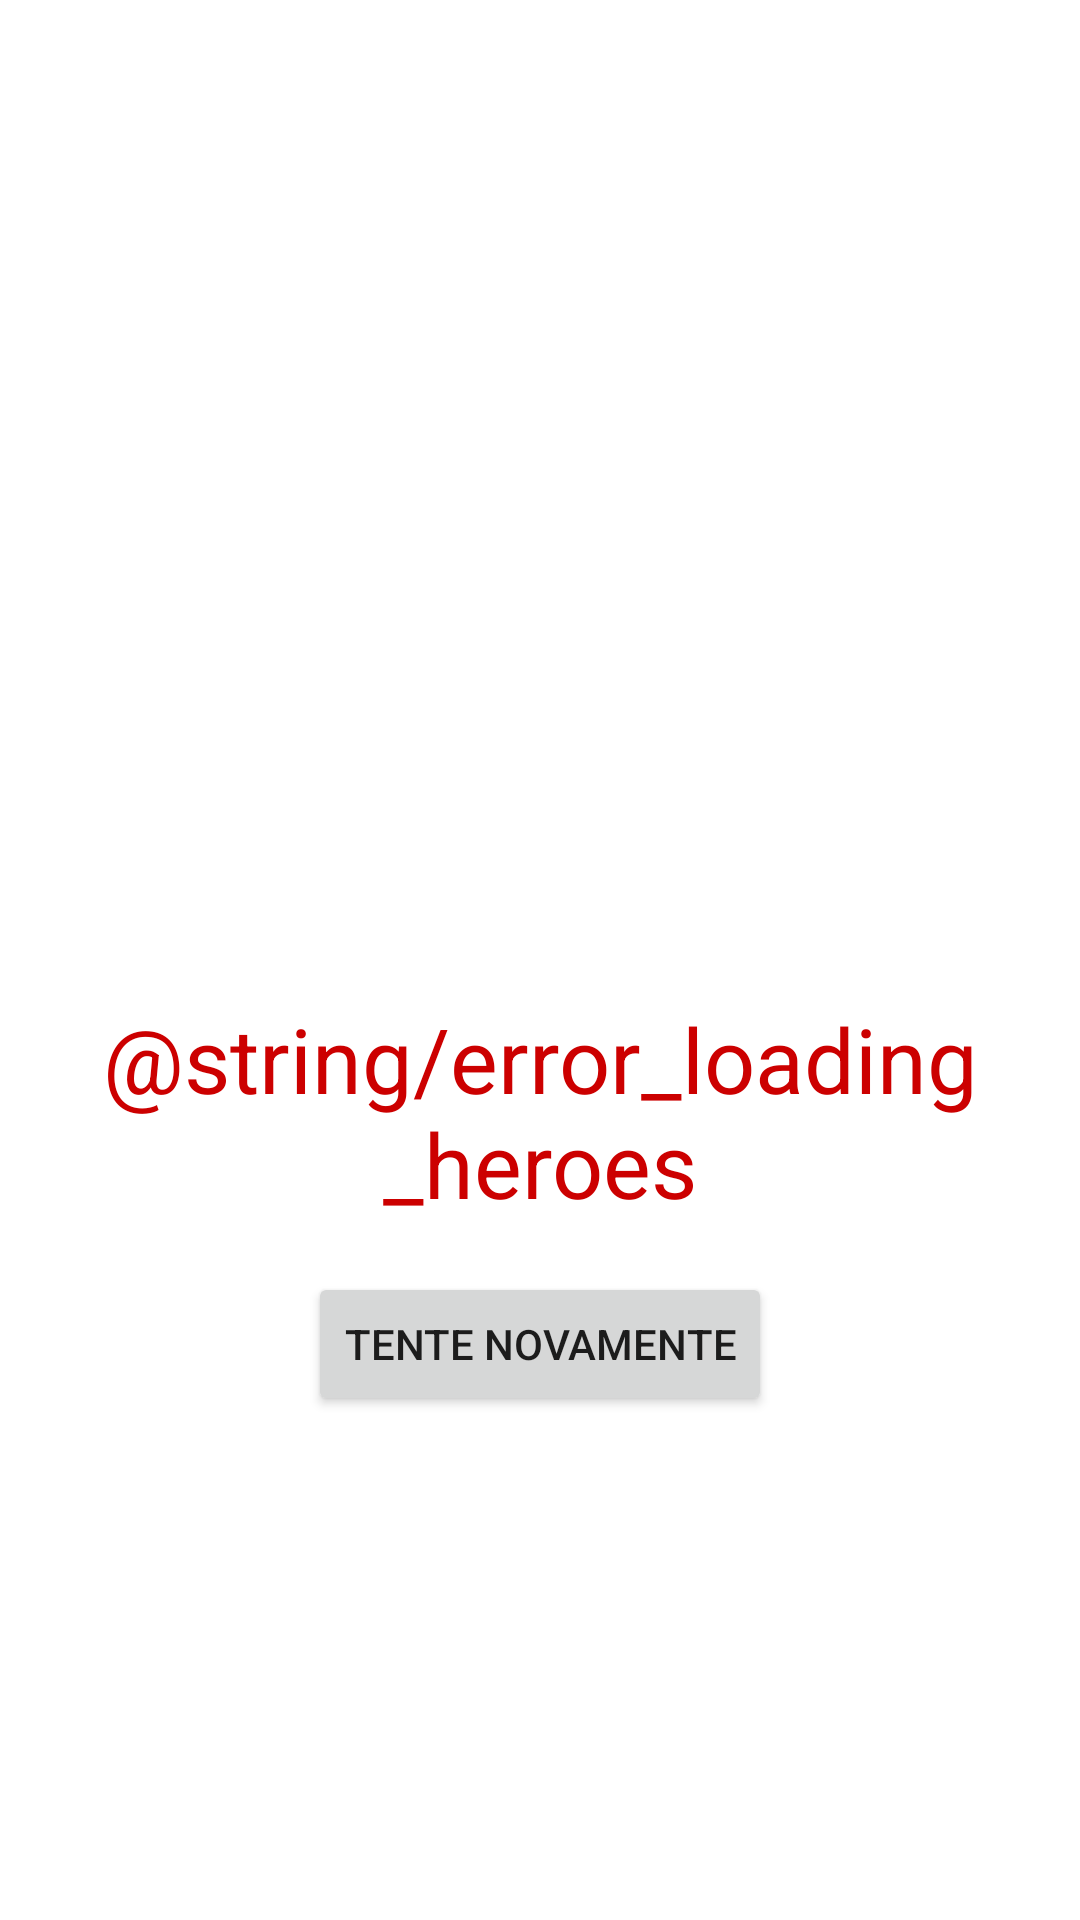

Reconstruct the res/layout file that produces this screen, plus the resources it refers to.
<!-- AndroidManifest.xml: application theme Theme.MarvelHeroes -->
<!-- res/layout/layout_view_error.xml -->
<?xml version="1.0" encoding="utf-8"?>
<androidx.constraintlayout.widget.ConstraintLayout xmlns:android="http://schemas.android.com/apk/res/android"
    xmlns:app="http://schemas.android.com/apk/res-auto"
    android:layout_width="match_parent"
    android:layout_height="match_parent">

    <TextView
        android:id="@+id/txtErrorLoading"
        android:layout_width="wrap_content"
        android:layout_height="wrap_content"
        android:layout_marginStart="@dimen/margin_8"
        android:layout_marginTop="@dimen/margin_8"
        android:layout_marginEnd="@dimen/margin_8"
        android:layout_marginBottom="@dimen/margin_8"
        android:text="@string/error_loading_heroes"
        android:textAlignment="center"
        android:textColor="@android:color/holo_red_dark"
        android:textSize="@dimen/txt_size_32"
        app:drawableTopCompat="@drawable/ic_error_loading"
        app:layout_constraintBottom_toBottomOf="parent"
        app:layout_constraintEnd_toEndOf="parent"
        app:layout_constraintStart_toStartOf="parent"
        app:layout_constraintTop_toTopOf="parent" />

    <Button
        android:id="@+id/btnRetryLoading"
        android:layout_width="wrap_content"
        android:layout_height="wrap_content"
        android:layout_marginStart="@dimen/margin_16"
        android:layout_marginTop="@dimen/margin_16"
        android:layout_marginEnd="@dimen/margin_16"
        android:layout_marginBottom="@dimen/margin_16"
        android:text="@string/try_again_loading"
        app:layout_constraintBottom_toBottomOf="parent"
        app:layout_constraintEnd_toEndOf="parent"
        app:layout_constraintStart_toStartOf="parent"
        app:layout_constraintTop_toBottomOf="@+id/txtErrorLoading"
        app:layout_constraintVertical_bias="0.0" />

</androidx.constraintlayout.widget.ConstraintLayout>
<!-- resources referenced by this layout -->
<resources>
  <dimen name="margin_16">16dp</dimen>
  <dimen name="margin_8">8dp</dimen>
  <dimen name="txt_size_32">30sp</dimen>
  <!-- drawable ic_error_loading (drawable) -->
  <vector xmlns:android="http://schemas.android.com/apk/res/android"
      android:width="100.413dp"
      android:height="100.413dp"
      android:viewportWidth="100.413"
      android:viewportHeight="100.413">
      <path
          android:fillColor="#FFFFFF"
          android:pathData="M59,39.5a6,6.5 0,1 0,12 0a6,6.5 0,1 0,-12 0z"
          android:strokeAlpha="0.5"
          android:fillAlpha="0.5"/>
      <path
          android:fillColor="#FFFFFF"
          android:pathData="M35.5,39.5m-6.5,0a6.5,6.5 0,1 1,13 0a6.5,6.5 0,1 1,-13 0"
          android:strokeAlpha="0.5"
          android:fillAlpha="0.5"/>
      <path
          android:fillColor="#FFFFFF"
          android:pathData="M50.168,8.368A41.839,41.839 0,1 0,92.046 50.207,41.818 41.818,0 0,0 50.168,8.368ZM50.21,83.678A33.471,33.471 0,1 1,83.678 50.207,33.462 33.462,0 0,1 50.207,83.678ZM50.21,58.578A22.991,22.991 0,0 0,28.785 73.218L35.768,73.218a16.634,16.634 0,0 1,28.869 0L71.628,73.218A22.991,22.991 0,0 0,50.207 58.575Z"
          android:strokeAlpha="0.5"
          android:fillAlpha="0.5"/>
  </vector>
  <string name="try_again_loading">Tente novamente</string>
  <style name="Theme.MarvelHeroes" parent="Theme.MaterialComponents.DayNight.NoActionBar">
          
          <item name="colorPrimary">@color/purple_500</item>
          <item name="colorPrimaryVariant">@color/purple_700</item>
          <item name="colorOnPrimary">@color/white</item>
          
          <item name="colorSecondary">@color/teal_200</item>
          <item name="colorSecondaryVariant">@color/teal_700</item>
          <item name="colorOnSecondary">@color/black</item>
          
          <item name="android:statusBarColor">?attr/colorPrimaryVariant</item>
          
      </style>
  <color name="purple_500">#FF6200EE</color>
  <color name="purple_700">#FF3700B3</color>
  <color name="white">#FFFFFFFF</color>
  <color name="teal_200">#FF03DAC5</color>
  <color name="teal_700">#FF018786</color>
  <color name="black">#FF000000</color>
</resources>
